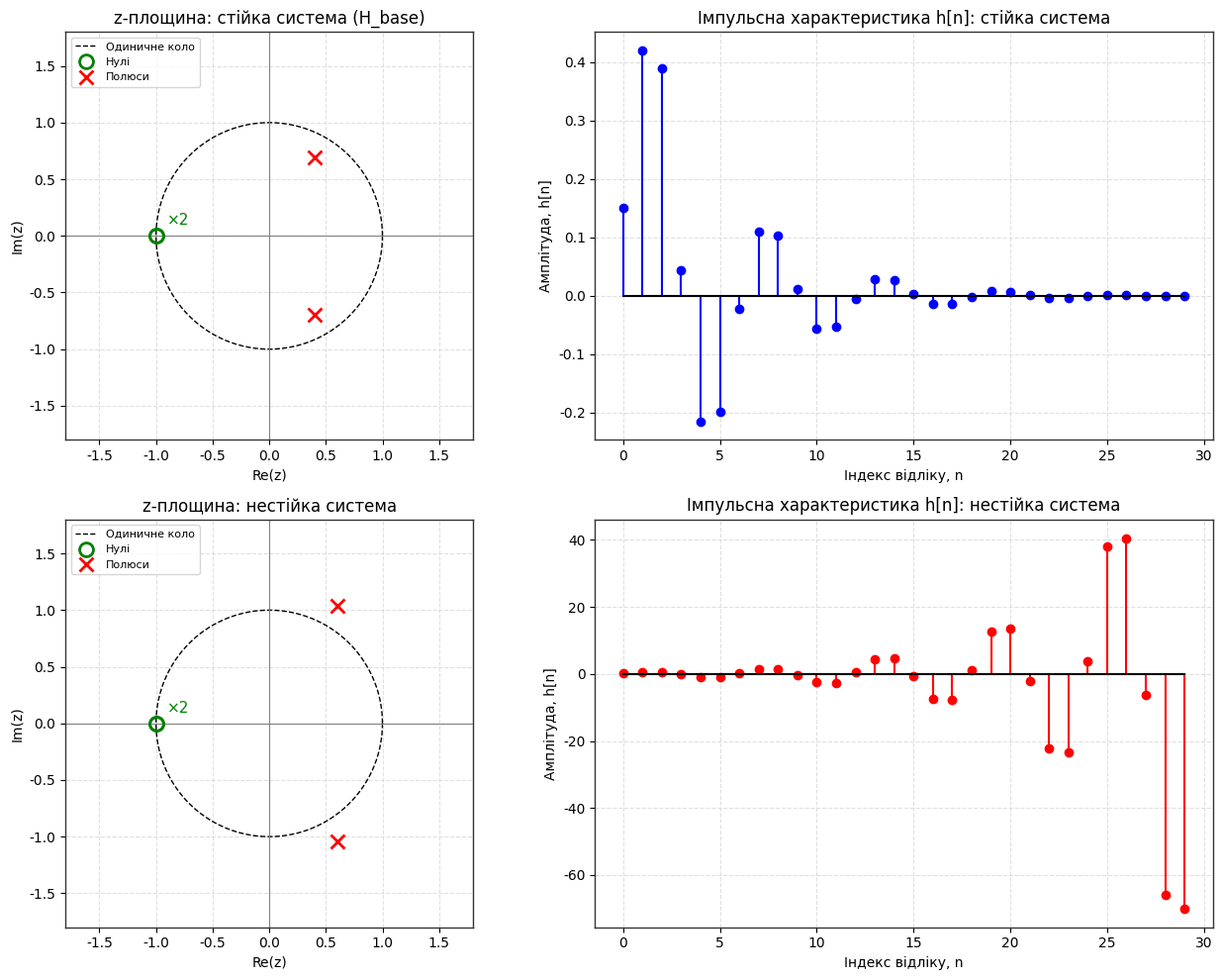
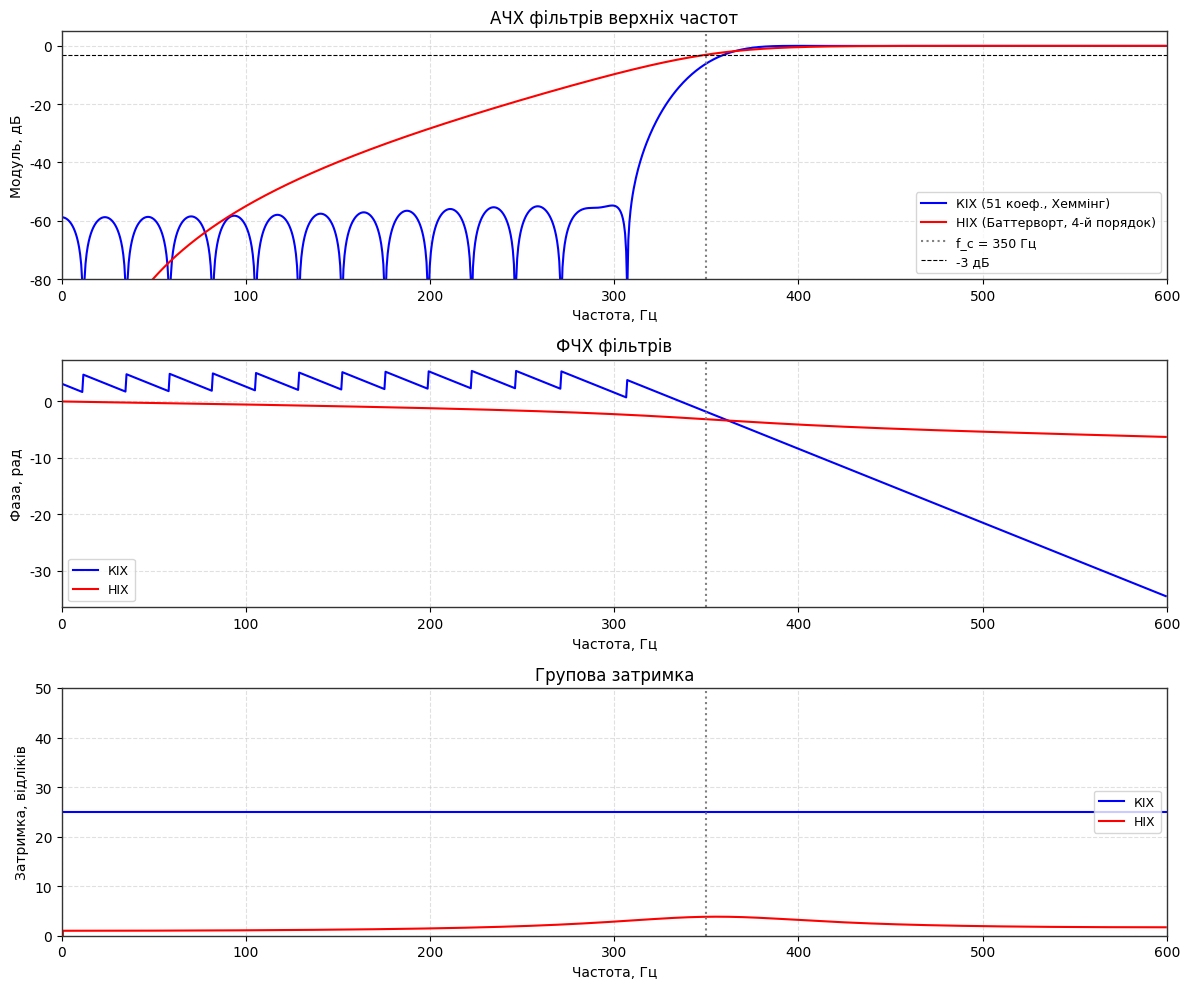
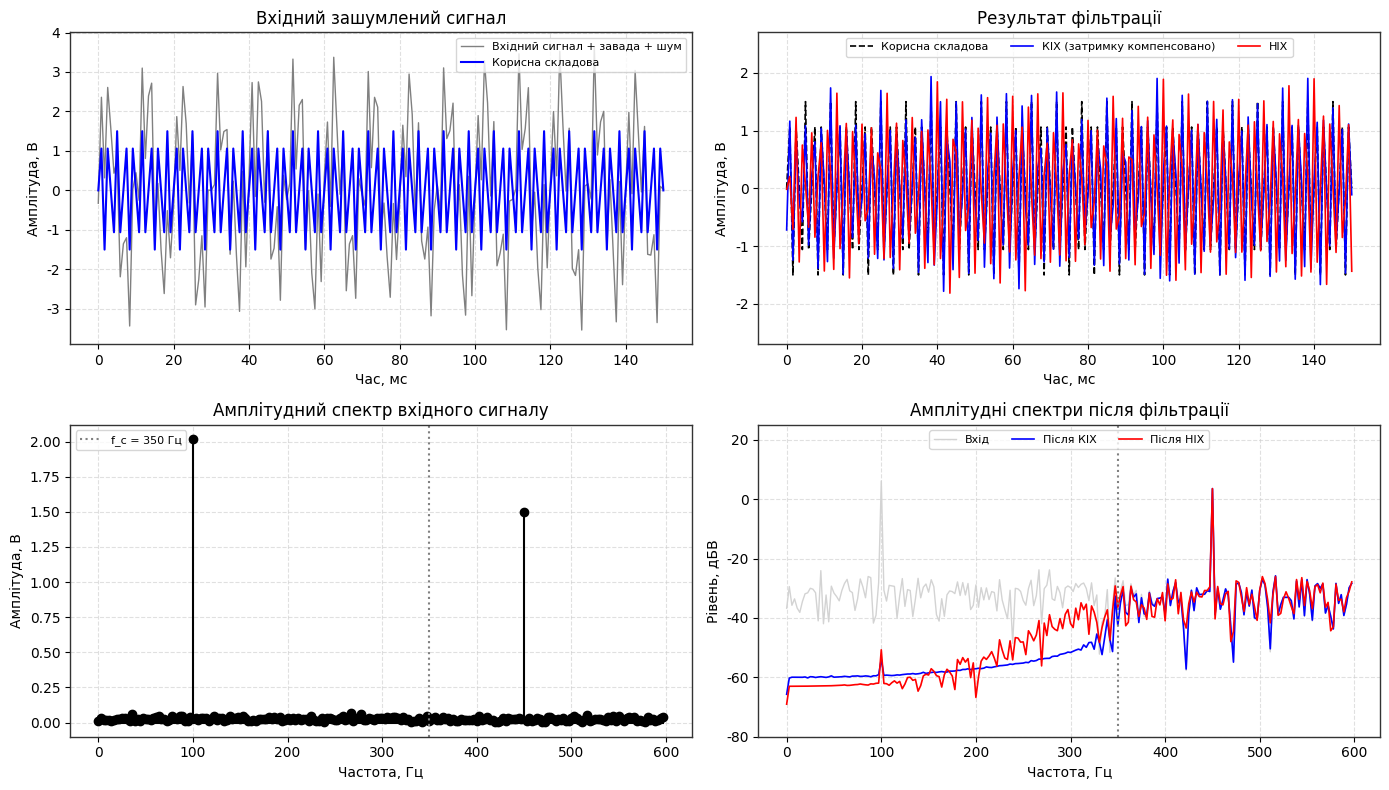

Python code for these plots, in order:
#!/usr/bin/env python3
# -*- coding: utf-8 -*-
"""
Лабораторна робота №4
Синтез цифрових КІХ та НІХ фільтрів та аналіз стійкості у z-площині

Варіант 2
Виконав: Афанасьєв Сергій, група КІ 24-1
Стек: Python 3.10+, NumPy, SciPy, Matplotlib
"""

# %% Блок 1. Імпорт бібліотек, налаштування стилю та функція побудови z-площини
import os
import warnings
import numpy as np
import matplotlib.pyplot as plt
from scipy import signal
from scipy.fft import fft, fftfreq

# каталог для графіків
os.makedirs("figures", exist_ok=True)

plt.rcParams['font.sans-serif'] = 'DejaVu Sans'
plt.rcParams['axes.edgecolor'] = '#333333'
plt.rcParams['axes.linewidth'] = 1.0
plt.rcParams['grid.color'] = '#cccccc'
plt.rcParams['grid.linestyle'] = '--'
plt.rcParams['grid.alpha'] = 0.6


def plot_custom_zplane(b_coeffs, a_coeffs, ax, title_str):
    """Діаграма нулів (○) та полюсів (×) на z-площині з одиничним колом"""
    zeros, poles, gain = signal.tf2zpk(b_coeffs, a_coeffs)

    theta = np.linspace(0, 2 * np.pi, 400)
    ax.plot(np.cos(theta), np.sin(theta), 'k--', lw=1.0, label='Одиничне коло')
    ax.axhline(0, color='gray', lw=0.8)
    ax.axvline(0, color='gray', lw=0.8)

    ax.plot(zeros.real, zeros.imag, 'o', color='g', mfc='none', ms=10, mew=2, label='Нулі')
    ax.plot(poles.real, poles.imag, 'x', color='r', ms=10, mew=2, label='Полюси')

    # кратні нулі підписуємо цифрою
    for z_val in np.unique(np.round(zeros, 6)):
        mult = int(np.sum(np.abs(zeros - z_val) < 1e-5))
        if mult > 1:
            ax.annotate(f"×{mult}", (z_val.real, z_val.imag), textcoords="offset points",
                        xytext=(8, 8), fontsize=11, color='g')

    ax.set_xlim(-1.8, 1.8)
    ax.set_ylim(-1.8, 1.8)
    ax.set_aspect('equal')
    ax.set_title(title_str)
    ax.set_xlabel("Re(z)")
    ax.set_ylabel("Im(z)")
    ax.grid(True)
    ax.legend(loc='upper left', fontsize=8)
    return zeros, poles


# %% Блок 2. Аналіз розташування полюсів та стійкості систем
# базова передавальна функція варіанта 2: H_base(z) = (b0 + b1*z^-1 + b2*z^-2) / (1 + a1*z^-1 + a2*z^-2)
b_stable = [0.15, 0.3, 0.15]
a_stable = [1.0, -0.8, 0.64]

# для порівняння: той самий чисельник, полюси того ж кута, але з модулем 1.2 (за колом)
b_unstable = [0.15, 0.3, 0.15]
a_unstable = [1.0, -1.2, 1.44]

# імпульсні характеристики на 30 тактів
n_imp = np.arange(30)
delta_sig = np.zeros(30)
delta_sig[0] = 1.0
h_stable = signal.lfilter(b_stable, a_stable, delta_sig)
h_unstable = signal.lfilter(b_unstable, a_unstable, delta_sig)

fig, axes = plt.subplots(2, 2, figsize=(13, 10))
z_st, p_st = plot_custom_zplane(b_stable, a_stable, axes[0, 0], "z-площина: стійка система (H_base)")

axes[0, 1].stem(n_imp, h_stable, linefmt='b-', markerfmt='bo', basefmt='k-')
axes[0, 1].set_title("Імпульсна характеристика h[n]: стійка система")
axes[0, 1].set_xlabel("Індекс відліку, n")
axes[0, 1].set_ylabel("Амплітуда, h[n]")
axes[0, 1].grid(True)

z_un, p_unst = plot_custom_zplane(b_unstable, a_unstable, axes[1, 0], "z-площина: нестійка система")

axes[1, 1].stem(n_imp, h_unstable, linefmt='r-', markerfmt='ro', basefmt='k-')
axes[1, 1].set_title("Імпульсна характеристика h[n]: нестійка система")
axes[1, 1].set_xlabel("Індекс відліку, n")
axes[1, 1].set_ylabel("Амплітуда, h[n]")
axes[1, 1].grid(True)

plt.tight_layout()
plt.savefig("figures/zplane_stable_vs_unstable.png", dpi=300)
plt.close()

print("--- АНАЛІЗ РОЗТАШУВАННЯ ПОЛЮСІВ ТА СТІЙКОСТІ СИСТЕМ ---")
print(f"Нулі H_base:  {np.round(z_st, 4)} (кратність 2)")
print(f"Підсилення k0 = {signal.tf2zpk(b_stable, a_stable)[2]:.2f}; "
      f"H(z=1) = {np.sum(b_stable) / np.sum(a_stable):.4f}")
for name, p_vec, h_vec in (("Стійка система (H_base)", p_st, h_stable),
                           ("Нестійка система", p_unst, h_unstable)):
    print(f"{name}:")
    print(f"  полюси p = {np.round(p_vec, 4)}")
    print(f"  модулі |p| = {np.round(np.abs(p_vec), 4)}, кут = {np.degrees(np.angle(p_vec[0])):.1f}°")
    print(f"  стійка (усі |p| < 1): {np.all(np.abs(p_vec) < 1.0)}")
    print(f"  h[29] = {h_vec[29]:.3e}, max|h[n]| = {np.max(np.abs(h_vec)):.3e}")


# %% Блок 3. Синтез ФВЧ: КІХ (метод вікон) та НІХ (Баттерворт, білінійне перетворення)
fs = 1200.0                      # частота дискретизації, Гц
f_cutoff = 350.0                 # частота зрізу, Гц
nyq_rate = fs / 2.0              # частота Найквіста, Гц
norm_cutoff = f_cutoff / nyq_rate

# КІХ-фільтр верхніх частот: усічена ідеальна характеристика, вікно Хеммінга
N_fir = 51
fir_coeffs = signal.firwin(N_fir, norm_cutoff, window='hamming', pass_zero=False)

# НІХ-фільтр верхніх частот Баттерворта 4-го порядку
N_iir = 4
b_iir, a_iir = signal.butter(N_iir, norm_cutoff, btype='high')

# частотні характеристики (1024 точки на інтервалі 0 ... fs/2)
w_fir, h_fir = signal.freqz(fir_coeffs, 1.0, worN=1024)
w_iir, h_iir = signal.freqz(b_iir, a_iir, worN=1024)
f_hz = w_fir * fs / (2 * np.pi)

# групова затримка, відліків (на ω = 0 у ФВЧ АЧХ дорівнює нулю, тому scipy попереджає про особливу точку)
with warnings.catch_warnings():
    warnings.simplefilter("ignore")
    _, gd_fir = signal.group_delay((fir_coeffs, [1.0]), w=w_fir)
    _, gd_iir = signal.group_delay((b_iir, a_iir), w=w_iir)

poles_iir = np.roots(a_iir)
print("\n--- СИНТЕЗ ФІЛЬТРІВ ВЕРХНІХ ЧАСТОТ ---")
print(f"fs = {fs:.0f} Гц, f_c = {f_cutoff:.0f} Гц, нормована частота зрізу = {norm_cutoff:.4f}")
print(f"КІХ: {N_fir} коефіцієнтів, вікно Хеммінга, затримка (N-1)/2 = {(N_fir - 1) // 2} відліків")
print(f"НІХ: Баттерворт {N_iir}-го порядку, b = {np.round(b_iir, 5)}")
print(f"     a = {np.round(a_iir, 5)}")
print(f"     модулі полюсів НІХ: {np.round(np.sort(np.abs(poles_iir)), 4)}, "
      f"стійкий: {np.all(np.abs(poles_iir) < 1.0)}")
i_c = np.argmin(np.abs(f_hz - f_cutoff))
print(f"|H(f_c)|: КІХ {20 * np.log10(abs(h_fir[i_c])):.2f} дБ, НІХ {20 * np.log10(abs(h_iir[i_c])):.2f} дБ")
for f_probe in (100.0, 300.0, 450.0):
    i_p = np.argmin(np.abs(f_hz - f_probe))
    print(f"|H({f_probe:.0f} Гц)|: КІХ {20 * np.log10(abs(h_fir[i_p])):.2f} дБ, "
          f"НІХ {20 * np.log10(abs(h_iir[i_p])):.2f} дБ")
band = f_hz >= f_cutoff
print(f"Групова затримка: КІХ {gd_fir[np.argmin(np.abs(f_hz - 450.0))]:.2f} відліків (стала на всіх частотах); "
      f"НІХ у смузі пропускання від {np.min(gd_iir[band]):.2f} до {np.max(gd_iir[band]):.2f} відліків, "
      f"на 450 Гц {gd_iir[np.argmin(np.abs(f_hz - 450.0))]:.2f}")

fig, axes = plt.subplots(3, 1, figsize=(12, 10))

axes[0].plot(f_hz, 20 * np.log10(np.maximum(np.abs(h_fir), 1e-5)), 'b-', label=f'КІХ ({N_fir} коеф., Хеммінг)')
axes[0].plot(f_hz, 20 * np.log10(np.maximum(np.abs(h_iir), 1e-5)), 'r-', label=f'НІХ (Баттерворт, {N_iir}-й порядок)')
axes[0].axvline(f_cutoff, color='gray', ls=':', label=f'f_c = {f_cutoff:.0f} Гц')
axes[0].axhline(-3, color='k', ls='--', lw=0.8, label='-3 дБ')
axes[0].set_ylim(-80, 5)
axes[0].set_xlim(0, fs / 2)
axes[0].set_title("АЧХ фільтрів верхніх частот")
axes[0].set_xlabel("Частота, Гц")
axes[0].set_ylabel("Модуль, дБ")
axes[0].grid(True)
axes[0].legend(loc='lower right', fontsize=9)

axes[1].plot(f_hz, np.unwrap(np.angle(h_fir)), 'b-', label='КІХ')
axes[1].plot(f_hz, np.unwrap(np.angle(h_iir)), 'r-', label='НІХ')
axes[1].axvline(f_cutoff, color='gray', ls=':')
axes[1].set_xlim(0, fs / 2)
axes[1].set_title("ФЧХ фільтрів")
axes[1].set_xlabel("Частота, Гц")
axes[1].set_ylabel("Фаза, рад")
axes[1].grid(True)
axes[1].legend(loc='lower left', fontsize=9)

axes[2].plot(f_hz, gd_fir, 'b-', label='КІХ')
axes[2].plot(f_hz, gd_iir, 'r-', label='НІХ')
axes[2].axvline(f_cutoff, color='gray', ls=':')
axes[2].set_ylim(0, 50)
axes[2].set_xlim(0, fs / 2)
axes[2].set_title("Групова затримка")
axes[2].set_xlabel("Частота, Гц")
axes[2].set_ylabel("Затримка, відліків")
axes[2].grid(True)
axes[2].legend(loc='center right', fontsize=9)

plt.tight_layout()
plt.savefig("figures/filter_frequency_responses.png", dpi=300)
plt.close()


# %% Блок 4. Фільтрація зашумленого сигналу та оцінка придушення завади
# для ФВЧ корисна складова - високочастотна (f2 = 450 Гц), завада - низькочастотна (f1 = 100 Гц)
A1, f1 = 2.0, 100.0       # низькочастотна завада
A2, f2 = 1.5, 450.0       # корисний високочастотний сигнал
sigma = 0.30              # СКВ гаусового шуму, В

T_sig = 0.5
N_total = int(T_sig * fs)
t_sig = np.arange(N_total) / fs

np.random.seed(123)
s_clean = A2 * np.sin(2 * np.pi * f2 * t_sig)          # корисна складова
s_interf = A1 * np.sin(2 * np.pi * f1 * t_sig)         # завада
s_noise = np.random.normal(0.0, sigma, N_total)        # гаусів шум
s_input = s_clean + s_interf + s_noise

s_filtered_fir = signal.lfilter(fir_coeffs, 1.0, s_input)
s_filtered_iir = signal.lfilter(b_iir, a_iir, s_input)

# компенсація сталої затримки КІХ-фільтра
delay_fir = (N_fir - 1) // 2
s_filtered_fir_aligned = np.roll(s_filtered_fir, -delay_fir)


def get_magnitude_spectrum(data, rate):
    """Односторонній амплітудний спектр (В) та вісь частот (Гц)"""
    n_len = len(data)
    mag = 2.0 * np.abs(fft(data)[:n_len // 2]) / n_len
    mag[0] /= 2.0
    return fftfreq(n_len, 1.0 / rate)[:n_len // 2], mag


# спектри рахуємо на усталеній ділянці (після перехідних процесів фільтрів, поза "хвостом" np.roll)
# 432 відліки = 0.36 с: на ній вкладається рівно 36 періодів завади та 162 періоди корисного сигналу
n_start, n_seg = 120, 432
steady = slice(n_start, n_start + n_seg)

f_axis, mag_input = get_magnitude_spectrum(s_input[steady], fs)
_, mag_fir = get_magnitude_spectrum(s_filtered_fir_aligned[steady], fs)
_, mag_iir = get_magnitude_spectrum(s_filtered_iir[steady], fs)

i_f1 = int(np.argmin(np.abs(f_axis - f1)))
i_f2 = int(np.argmin(np.abs(f_axis - f2)))

print("\n--- ОЦІНКА РЕЗУЛЬТАТІВ ФІЛЬТРАЦІЇ ---")
print(f"Сигнал: {N_total} відліків, спектри на ділянці {n_seg} відліків (df = {fs / n_seg:.3f} Гц); "
      f"завада {f1:.0f} Гц ({A1} В), корисна складова {f2:.0f} Гц ({A2} В), шум sigma = {sigma} В")
print(f"{'':>10} {'A(100 Гц), В':>13} {'A(450 Гц), В':>13} {'придушення завади, дБ':>22} {'збереження корисної, %':>23}")
print(f"{'Вхід':>10} {mag_input[i_f1]:13.4f} {mag_input[i_f2]:13.4f} {'-':>22} {'-':>23}")
for name, mag in (("КІХ", mag_fir), ("НІХ", mag_iir)):
    sup_db = 20 * np.log10(mag_input[i_f1] / mag[i_f1])
    keep = 100.0 * mag[i_f2] / mag_input[i_f2]
    print(f"{name:>10} {mag[i_f1]:13.4f} {mag[i_f2]:13.4f} {sup_db:22.2f} {keep:23.2f}")

# фазовий зсув корисної складової після фільтра (КІХ - після компенсації затримки)
i_450 = int(np.argmin(np.abs(f_hz - f2)))
phase_fir = np.angle(h_fir[i_450] * np.exp(1j * w_fir[i_450] * delay_fir))
phase_iir = np.angle(h_iir[i_450])
print(f"Фазовий зсув на {f2:.0f} Гц: КІХ після компенсації затримки {phase_fir:.3f} рад, "
      f"НІХ {phase_iir:.3f} рад ({gd_iir[i_450]:.2f} відліку групової затримки)")

fig, axes = plt.subplots(2, 2, figsize=(14, 8))
t_ms = t_sig * 1000
mask = t_ms <= 150

axes[0, 0].plot(t_ms[mask], s_input[mask], color='gray', lw=1.0, label='Вхідний сигнал + завада + шум')
axes[0, 0].plot(t_ms[mask], s_clean[mask], 'b-', lw=1.5, label='Корисна складова')
axes[0, 0].set_title("Вхідний зашумлений сигнал")
axes[0, 0].set_xlabel("Час, мс")
axes[0, 0].set_ylabel("Амплітуда, В")
axes[0, 0].grid(True)
axes[0, 0].legend(loc='upper right', fontsize=8)

axes[0, 1].plot(t_ms[mask], s_clean[mask], 'k--', lw=1.2, label='Корисна складова')
axes[0, 1].plot(t_ms[mask], s_filtered_fir_aligned[mask], 'b-', lw=1.2, label='КІХ (затримку компенсовано)')
axes[0, 1].plot(t_ms[mask], s_filtered_iir[mask], 'r-', lw=1.2, label='НІХ')
axes[0, 1].set_ylim(-2.7, 2.7)
axes[0, 1].set_title("Результат фільтрації")
axes[0, 1].set_xlabel("Час, мс")
axes[0, 1].set_ylabel("Амплітуда, В")
axes[0, 1].grid(True)
axes[0, 1].legend(loc='upper center', ncol=3, fontsize=8)

axes[1, 0].stem(f_axis, mag_input, linefmt='k-', markerfmt='ko', basefmt='k-')
axes[1, 0].axvline(f_cutoff, color='gray', ls=':', label=f'f_c = {f_cutoff:.0f} Гц')
axes[1, 0].set_title("Амплітудний спектр вхідного сигналу")
axes[1, 0].set_xlabel("Частота, Гц")
axes[1, 0].set_ylabel("Амплітуда, В")
axes[1, 0].grid(True)
axes[1, 0].legend(loc='upper left', fontsize=8)

axes[1, 1].plot(f_axis, 20 * np.log10(np.maximum(mag_input, 1e-6)), color='lightgray', lw=1.0, label='Вхід')
axes[1, 1].plot(f_axis, 20 * np.log10(np.maximum(mag_fir, 1e-6)), 'b-', lw=1.2, label='Після КІХ')
axes[1, 1].plot(f_axis, 20 * np.log10(np.maximum(mag_iir, 1e-6)), 'r-', lw=1.2, label='Після НІХ')
axes[1, 1].axvline(f_cutoff, color='gray', ls=':')
axes[1, 1].set_ylim(-80, 25)
axes[1, 1].set_title("Амплітудні спектри після фільтрації")
axes[1, 1].set_xlabel("Частота, Гц")
axes[1, 1].set_ylabel("Рівень, дБВ")
axes[1, 1].grid(True)
axes[1, 1].legend(loc='upper center', ncol=3, fontsize=8)

plt.tight_layout()
plt.savefig("figures/signal_filtering_results.png", dpi=300)
plt.close()

print("\nМоделювання завершено. Графіки збережено в 'figures/'.")
